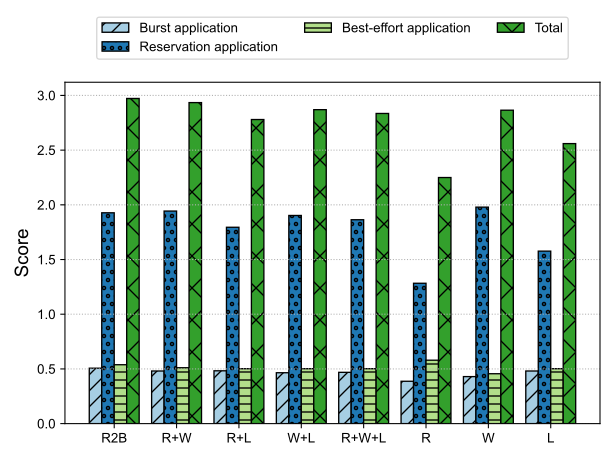

Values plotted in this chart, from the file beside it:
algo, Reservation iops, Burst, Best-effort, latency
R2B, 1.0, 223, 223, 24037
RW, 1.0, 235, 235, 23639
RL, 1.0, 234, 239, 28042
WL, 1.0, 243, 239, 24686
RWL, 1.0, 241, 239, 25793
R, 0.992, 292, 207, 76554
W, 1.0, 263, 263, 22757
L, 0.75, 235, 239, 26956
